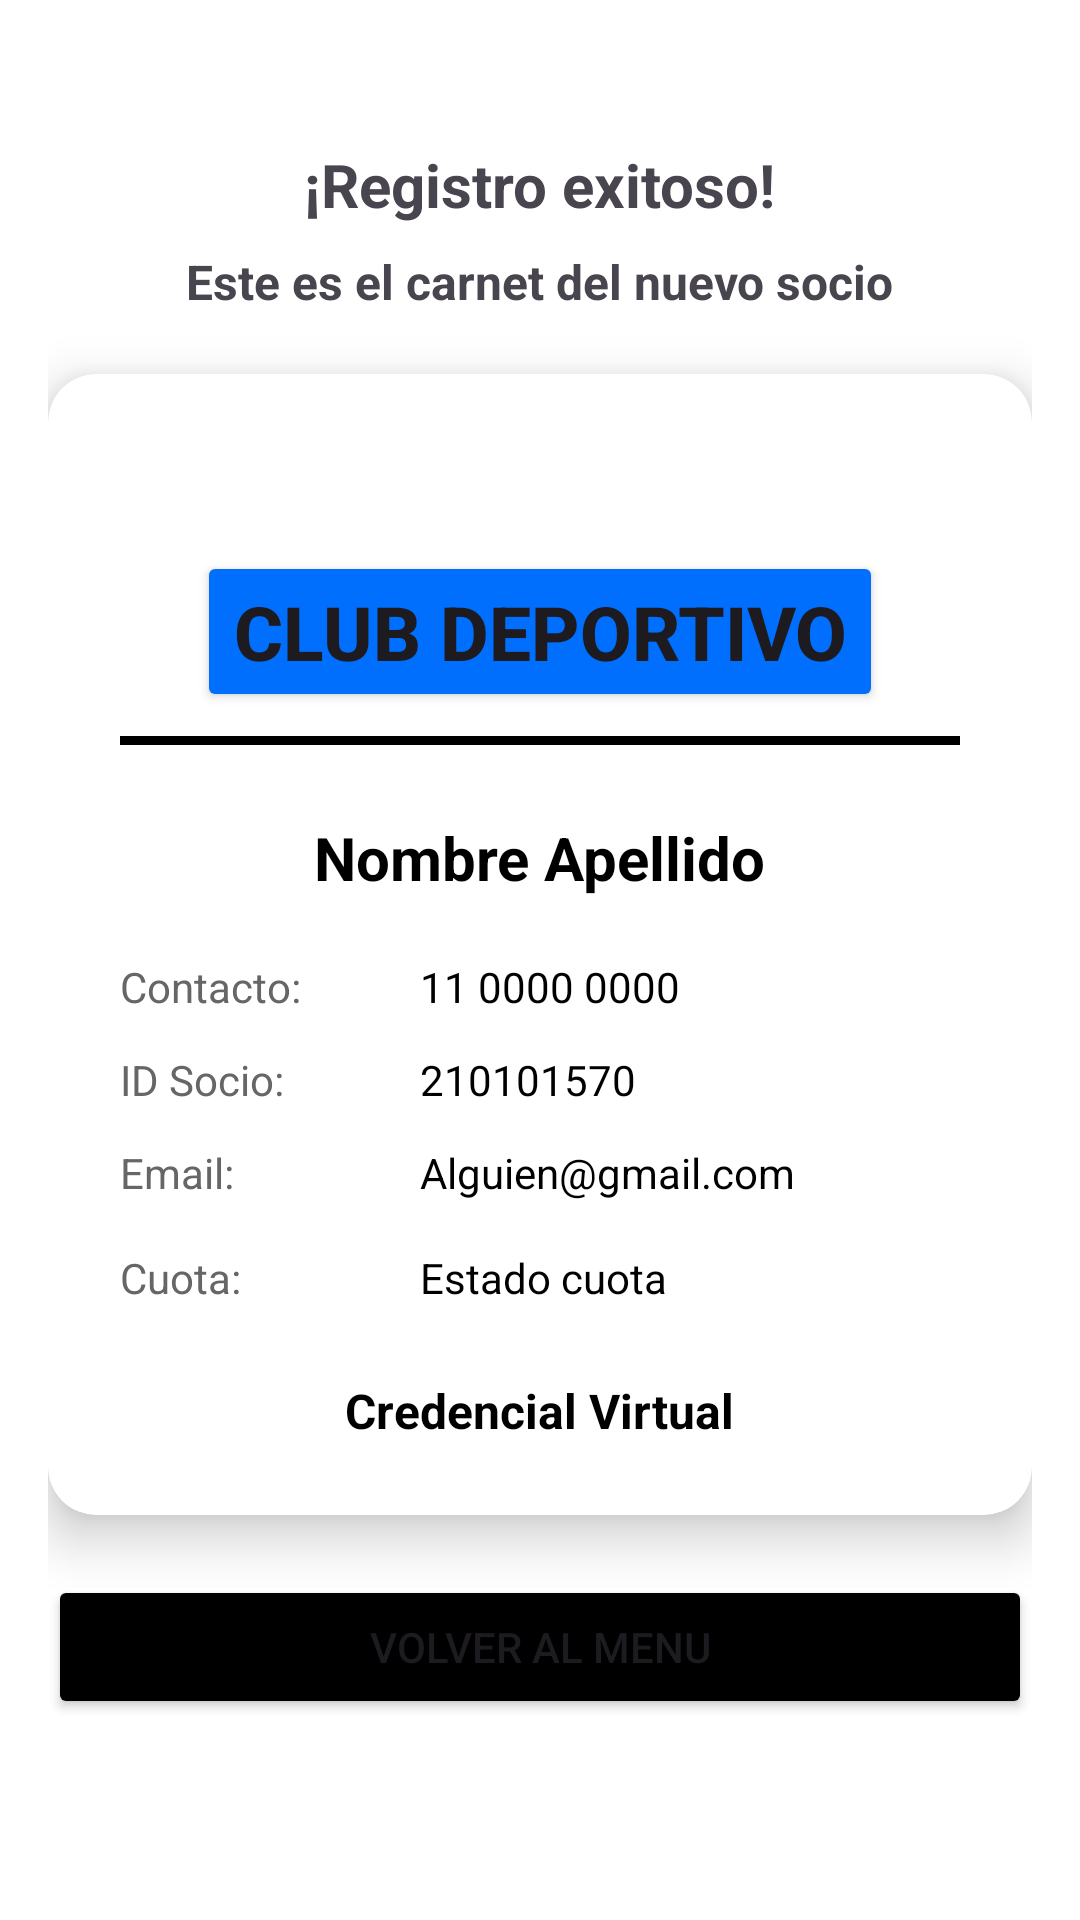

This screen was rendered from an Android layout file. Write that file and the resources it references.
<!-- AndroidManifest.xml: application theme Theme.PrimerPoyectoDAM2026 -->
<!-- res/layout/activity_credencial.xml -->
<?xml version="1.0" encoding="utf-8"?>
    <LinearLayout
        xmlns:android="http://schemas.android.com/apk/res/android"
        xmlns:app="http://schemas.android.com/apk/res-auto"
        android:layout_width="match_parent"
        android:layout_height="match_parent"
        android:orientation="vertical"
        android:padding="16dp"
        android:background="@color/white">

        <TextView
            android:layout_width="wrap_content"
            android:layout_height="wrap_content"
            android:text="¡Registro exitoso!"
            android:layout_gravity="center"
            android:layout_marginTop="32dp"
            android:textStyle="bold"
            android:textSize="20sp"/>

        <TextView
            android:layout_width="wrap_content"
            android:layout_height="wrap_content"
            android:layout_gravity="center"
            android:text="Este es el carnet del nuevo socio"
            android:textSize="16sp"
            android:layout_marginTop="8dp"
            android:textStyle="bold"/>

        <androidx.cardview.widget.CardView
            android:layout_width="match_parent"
            android:layout_height="wrap_content"
            android:layout_marginTop="20dp"
            app:cardCornerRadius="16dp"
            app:cardElevation="10dp"
            app:cardBackgroundColor="@color/white">

            <LinearLayout
                android:layout_width="match_parent"
                android:layout_height="wrap_content"
                android:color="@color/black"
                android:orientation="vertical"
                android:padding="24dp">

                <ImageView
                    android:layout_width="35dp"
                    android:layout_height="35dp"
                    android:src="@drawable/sports_handball"
                    />


                


                <Button
                    android:layout_width="wrap_content"
                    android:layout_height="wrap_content"
                    android:layout_gravity="center"
                    android:backgroundTint="#006FFD"
                    android:text="Club Deportivo"
                    android:textSize="25sp"
                    android:textStyle="bold" />

                <View
                    android:layout_width="300dp"
                    android:layout_height="3dp"
                    android:layout_gravity="center"
                    android:layout_marginTop="8dp"
                    android:layout_marginBottom="24dp"
                    android:background="@color/black" />

                
                <TextView
                    android:id="@+id/tvNombre"
                    android:layout_width="wrap_content"
                    android:layout_height="wrap_content"
                    android:layout_gravity="center"
                    android:layout_marginBottom="20dp"
                    android:text="Nombre Apellido"
                    android:textColor="@color/black"
                    android:textSize="20sp"
                    android:textStyle="bold" />


                
                <LinearLayout
                    android:layout_width="match_parent"
                    android:layout_height="wrap_content"
                    android:layout_marginBottom="12dp"
                    android:orientation="horizontal">

                    <TextView
                        android:layout_width="100dp"
                        android:layout_height="wrap_content"
                        android:text="Contacto:"
                        android:textColor="#666666"
                        android:textSize="14sp" />

                    <TextView
                        android:id="@+id/tvContacto"
                        android:layout_width="wrap_content"
                        android:layout_height="wrap_content"
                        android:text="11 0000 0000"
                        android:textColor="@color/black"
                        android:textSize="14sp" />
                </LinearLayout>

                
                <LinearLayout
                    android:layout_width="match_parent"
                    android:layout_height="wrap_content"
                    android:layout_marginBottom="12dp"
                    android:orientation="horizontal">

                    <TextView
                        android:layout_width="100dp"
                        android:layout_height="wrap_content"
                        android:text="ID Socio:"
                        android:textColor="#666666"
                        android:textSize="14sp" />

                    <TextView
                        android:id="@+id/tvId"
                        android:layout_width="wrap_content"
                        android:layout_height="wrap_content"
                        android:text="210101570"
                        android:textColor="@color/black"
                        android:textSize="14sp" />
                </LinearLayout>

                
                <LinearLayout
                    android:layout_width="match_parent"
                    android:layout_height="wrap_content"
                    android:layout_marginBottom="16dp"
                    android:orientation="horizontal">

                    <TextView
                        android:layout_width="100dp"
                        android:layout_height="wrap_content"
                        android:text="Email:"
                        android:textColor="#666666"
                        android:textSize="14sp" />

                    <TextView
                        android:id="@+id/tvEmail"
                        android:layout_width="wrap_content"
                        android:layout_height="wrap_content"
                        android:text="Alguien@gmail.com"
                        android:textColor="@color/black"
                        android:textSize="14sp" />
                </LinearLayout>

                

                <LinearLayout
                    android:layout_width="match_parent"
                    android:layout_height="wrap_content"
                    android:layout_marginBottom="16dp"
                    android:orientation="horizontal">

                    <TextView
                        android:layout_width="100dp"
                        android:layout_height="wrap_content"
                        android:text="Cuota:"
                        android:textColor="#666666"
                        android:textSize="14sp" />

                    <TextView
                        android:id="@+id/tvEstadoCuota"
                        android:layout_width="wrap_content"
                        android:layout_height="wrap_content"
                        android:text="Estado cuota"
                        android:textColor="@color/black"
                        android:textSize="14sp" />
                </LinearLayout>

                <TextView
                    android:layout_width="wrap_content"
                    android:layout_height="wrap_content"
                    android:layout_gravity="center"
                    android:layout_marginTop="8dp"
                    android:text="Credencial Virtual"
                    android:textColor="@color/black"
                    android:textSize="16sp"
                    android:textStyle="bold" />


            </LinearLayout>

        </androidx.cardview.widget.CardView>

        <Button
            android:id="@+id/btnIrMenu"
            android:layout_marginTop="20dp"
            android:layout_width="match_parent"
            android:layout_height="wrap_content"
            android:text="Volver al menu"
            android:backgroundTint="@color/black"/>

    </LinearLayout>
<!-- resources referenced by this layout -->
<resources>
  <color name="black">#FF000000</color>
  <color name="white">#FFFFFFFF</color>
  <style name="Theme.PrimerPoyectoDAM2026" parent="Base.Theme.PrimerPoyectoDAM2026" />
  <style name="Base.Theme.PrimerPoyectoDAM2026" parent="Theme.Material3.DayNight.NoActionBar">
          
          
      </style>
</resources>
